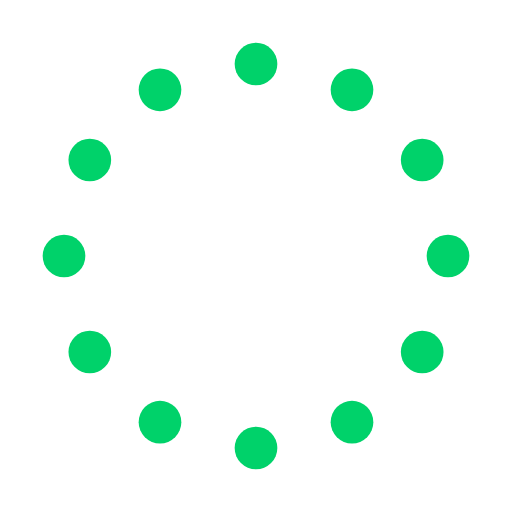
t = 0.00 s
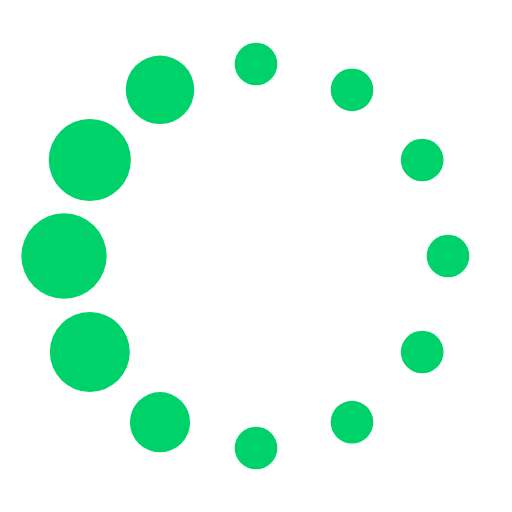
t = 1.50 s
t = 3.00 s: frame unchanged from t = 1.50 s, image omitted
t = 4.50 s: frame unchanged from t = 1.50 s, image omitted

The animated SVG that drew these frames (rendered in a browser with its animation timeline set to each time). Animation: 13 SMIL elements (animate=12,animateTransform=1); one cycle of 6.00 s, repeats indefinitely.

<svg xmlns="http://www.w3.org/2000/svg" width="256" height="256" viewBox="0 0 24 24">
	<path d="M0 0h24v24H0z" fill="none" />
	<g>
		<circle cx="12" cy="3" r="1" fill="#00d26a">
			<animate id="SVGelgoqhuA" attributeName="r" begin="0;SVGSRzJybSJ.end-0.5s" calcMode="spline" dur="0.6s" keySplines=".27,.42,.37,.99;.53,0,.61,.73" values="1;2;1" />
		</circle>
		<circle cx="16.5" cy="4.21" r="1" fill="#00d26a">
			<animate id="SVGBcQu6cCi" attributeName="r" begin="SVGelgoqhuA.begin+0.1s" calcMode="spline" dur="0.6s" keySplines=".27,.42,.37,.99;.53,0,.61,.73" values="1;2;1" />
		</circle>
		<circle cx="7.5" cy="4.21" r="1" fill="#00d26a">
			<animate id="SVGSRzJybSJ" attributeName="r" begin="SVGeZGzNdVZ.begin+0.1s" calcMode="spline" dur="0.6s" keySplines=".27,.42,.37,.99;.53,0,.61,.73" values="1;2;1" />
		</circle>
		<circle cx="19.79" cy="7.5" r="1" fill="#00d26a">
			<animate id="SVGG5Q0fe0M" attributeName="r" begin="SVGBcQu6cCi.begin+0.1s" calcMode="spline" dur="0.6s" keySplines=".27,.42,.37,.99;.53,0,.61,.73" values="1;2;1" />
		</circle>
		<circle cx="4.21" cy="7.5" r="1" fill="#00d26a">
			<animate id="SVGeZGzNdVZ" attributeName="r" begin="SVGUTnihcal.begin+0.1s" calcMode="spline" dur="0.6s" keySplines=".27,.42,.37,.99;.53,0,.61,.73" values="1;2;1" />
		</circle>
		<circle cx="21" cy="12" r="1" fill="#00d26a">
			<animate id="SVG8aQG8dpc" attributeName="r" begin="SVGG5Q0fe0M.begin+0.1s" calcMode="spline" dur="0.6s" keySplines=".27,.42,.37,.99;.53,0,.61,.73" values="1;2;1" />
		</circle>
		<circle cx="3" cy="12" r="1" fill="#00d26a">
			<animate id="SVGUTnihcal" attributeName="r" begin="SVGHktsvT5Q.begin+0.1s" calcMode="spline" dur="0.6s" keySplines=".27,.42,.37,.99;.53,0,.61,.73" values="1;2;1" />
		</circle>
		<circle cx="19.79" cy="16.5" r="1" fill="#00d26a">
			<animate id="SVGqCF3Scrd" attributeName="r" begin="SVG8aQG8dpc.begin+0.1s" calcMode="spline" dur="0.6s" keySplines=".27,.42,.37,.99;.53,0,.61,.73" values="1;2;1" />
		</circle>
		<circle cx="4.21" cy="16.5" r="1" fill="#00d26a">
			<animate id="SVGHktsvT5Q" attributeName="r" begin="SVGSFNCBbxb.begin+0.1s" calcMode="spline" dur="0.6s" keySplines=".27,.42,.37,.99;.53,0,.61,.73" values="1;2;1" />
		</circle>
		<circle cx="16.5" cy="19.79" r="1" fill="#00d26a">
			<animate id="SVGMFYo1cJN" attributeName="r" begin="SVGqCF3Scrd.begin+0.1s" calcMode="spline" dur="0.6s" keySplines=".27,.42,.37,.99;.53,0,.61,.73" values="1;2;1" />
		</circle>
		<circle cx="7.5" cy="19.79" r="1" fill="#00d26a">
			<animate id="SVGSFNCBbxb" attributeName="r" begin="SVGLSoLpdOI.begin+0.1s" calcMode="spline" dur="0.6s" keySplines=".27,.42,.37,.99;.53,0,.61,.73" values="1;2;1" />
		</circle>
		<circle cx="12" cy="21" r="1" fill="#00d26a">
			<animate id="SVGLSoLpdOI" attributeName="r" begin="SVGMFYo1cJN.begin+0.1s" calcMode="spline" dur="0.6s" keySplines=".27,.42,.37,.99;.53,0,.61,.73" values="1;2;1" />
		</circle>
		<animateTransform attributeName="transform" dur="6s" repeatCount="indefinite" type="rotate" values="360 12 12;0 12 12" />
	</g>
</svg>
